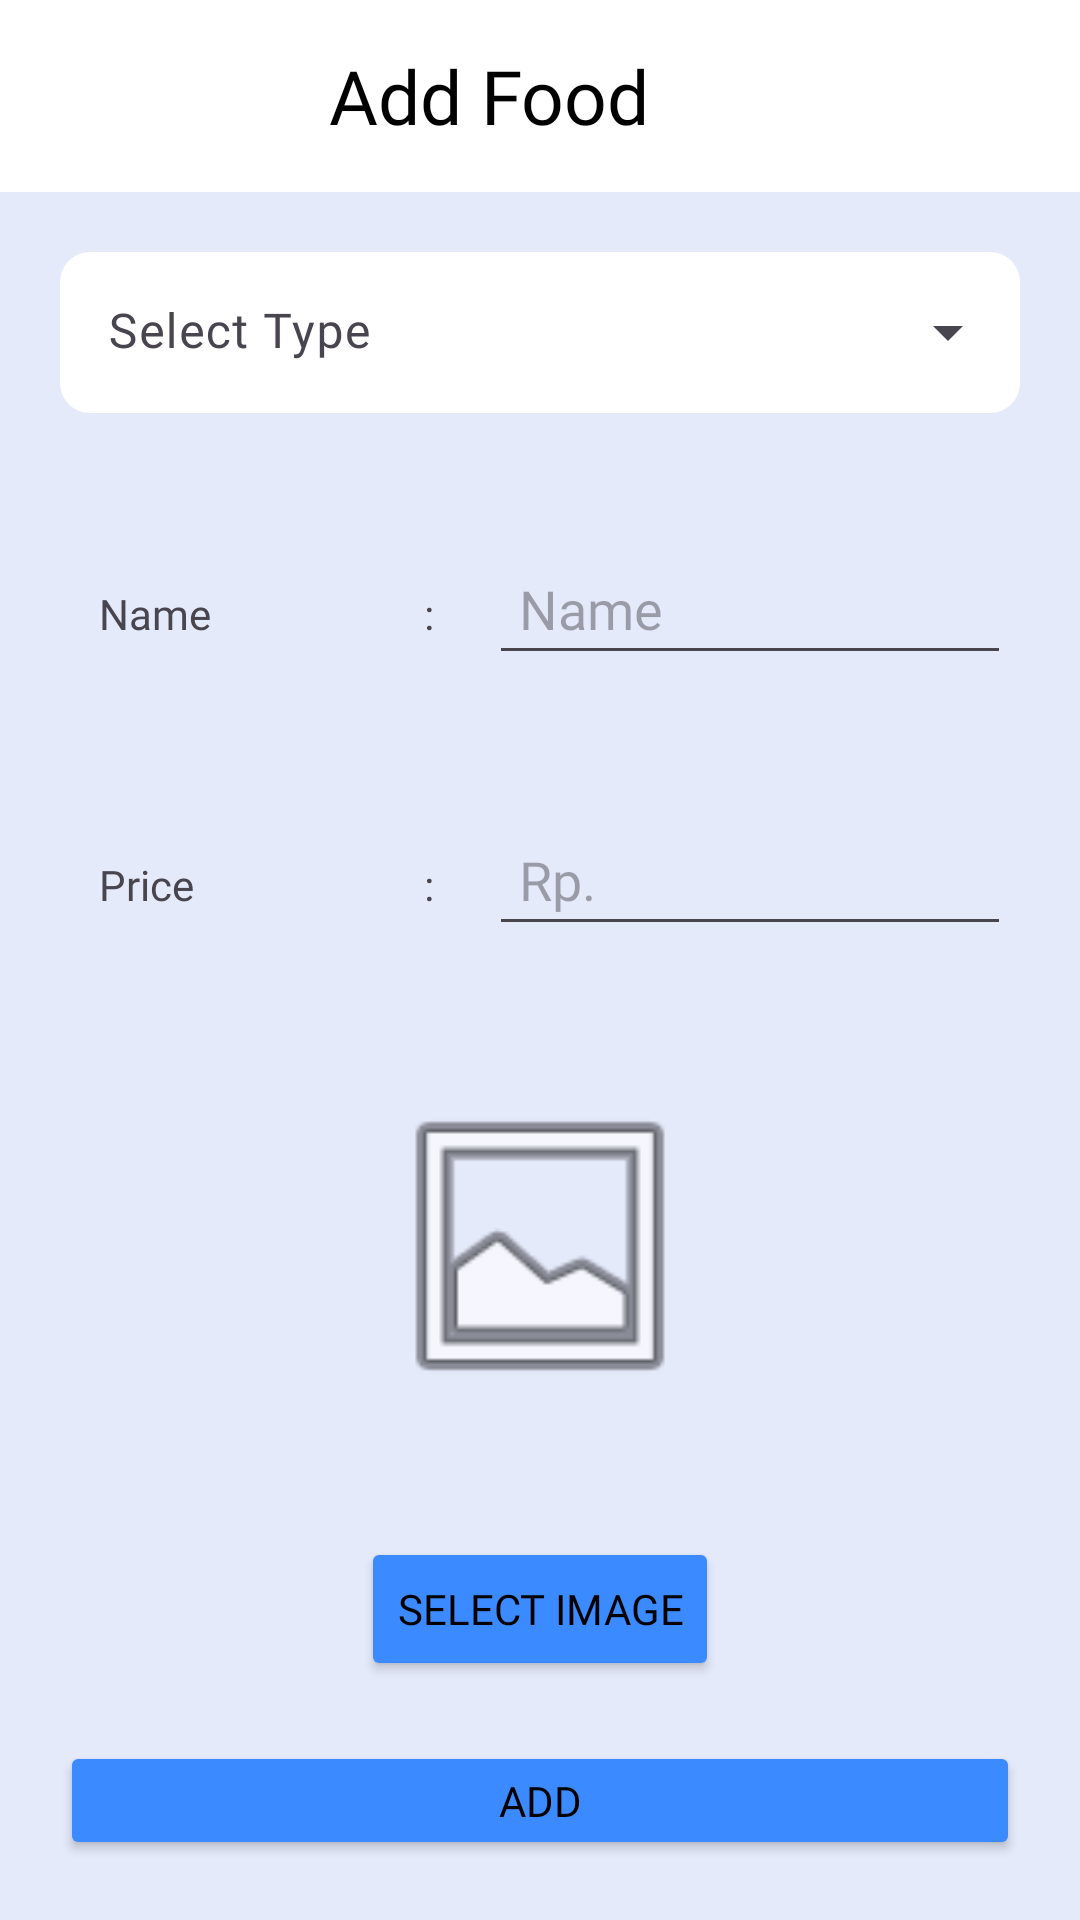

This screen was rendered from an Android layout file. Write that file and the resources it references.
<!-- AndroidManifest.xml: application theme Theme.ProjectUASPetshop -->
<!-- res/layout/activity_add_food.xml -->
<?xml version="1.0" encoding="utf-8"?>
<LinearLayout xmlns:android="http://schemas.android.com/apk/res/android"
    xmlns:app="http://schemas.android.com/apk/res-auto"
    xmlns:tools="http://schemas.android.com/tools"
    android:id="@+id/main"
    android:layout_width="match_parent"
    android:layout_height="match_parent"
    android:background="#E5EAFB"
    android:fitsSystemWindows="true"
    android:orientation="vertical"
    tools:context=".ui.admin.food.AddFoodActivity">

    <androidx.appcompat.widget.Toolbar
        android:background="@color/white"
        android:id="@+id/toolbarAddFoodAdmin"
        android:layout_width="match_parent"
        android:layout_height="wrap_content">

        <TextView
            android:fontFamily="@font/inter_extra_bold"
            android:textColor="@color/black"
            android:textAlignment="center"
            android:layout_marginEnd="50dp"
            android:layout_width="match_parent"
            android:layout_height="wrap_content"
            android:text="@string/add_food"
            android:textSize="25sp"/>

    </androidx.appcompat.widget.Toolbar>

    <com.google.android.material.textfield.TextInputLayout
        android:id="@+id/inputLayout"
        android:layout_width="match_parent"
        android:layout_height="wrap_content"
        android:layout_margin="20dp"
        android:hint="@string/select_type"
        app:hintEnabled="true"
        android:fontFamily="@font/inter_semi_bold"
        style="@style/Widget.Material3.TextInputLayout.FilledBox.Dense.ExposedDropdownMenu"
        app:boxCornerRadiusBottomEnd="10sp"
        app:boxCornerRadiusBottomStart="10sp"
        app:boxCornerRadiusTopEnd="10sp"
        app:boxCornerRadiusTopStart="10sp"
        app:boxStrokeWidth="0sp"
        app:boxStrokeWidthFocused="0sp">

        <com.google.android.material.textfield.MaterialAutoCompleteTextView
            android:id="@+id/optionTypeFood"
            android:layout_width="match_parent"
            android:layout_height="wrap_content"
            android:fontFamily="@font/inter_semi_bold"
            android:backgroundTint="@color/white"
            android:inputType="none"
            app:simpleItems="@array/option_types"/>

    </com.google.android.material.textfield.TextInputLayout>

    <LinearLayout
        android:layout_width="match_parent"
        android:layout_height="wrap_content"
        android:orientation="horizontal"
        android:layout_margin="20dp"
        android:padding="3dp">

        <TextView
            android:layout_width="0dp"
            android:layout_height="wrap_content"
            android:layout_weight="5"
            android:text="@string/name"
            android:padding="10dp"
            android:fontFamily="@font/inter_semi_bold"
            android:layout_marginEnd="10dp"/>

        <TextView
            android:layout_width="0dp"
            android:layout_height="wrap_content"
            android:layout_weight="1"
            android:fontFamily="@font/inter_semi_bold"
            android:text=":" />

        <EditText
            android:id="@+id/etNameFood"
            android:layout_width="0dp"
            android:layout_height="wrap_content"
            android:layout_weight="8"
            android:inputType="text"
            android:fontFamily="@font/inter_semi_bold"
            android:padding="10dp"
            android:hint="@string/name" />

    </LinearLayout>

    <LinearLayout
        android:layout_width="match_parent"
        android:layout_height="wrap_content"
        android:orientation="horizontal"
        android:layout_margin="20dp"
        android:padding="3dp">

        <TextView
            android:layout_width="0dp"
            android:layout_height="wrap_content"
            android:layout_weight="5"
            android:text="@string/price"
            android:padding="10dp"
            android:fontFamily="@font/inter_semi_bold"
            android:layout_marginEnd="10dp"/>

        <TextView
            android:layout_width="0dp"
            android:layout_height="wrap_content"
            android:layout_weight="1"
            android:fontFamily="@font/inter_semi_bold"
            android:text=":" />

        <EditText
            android:id="@+id/etPriceFood"
            android:layout_width="0dp"
            android:layout_height="wrap_content"
            android:layout_weight="8"
            android:hint="Rp."
            android:fontFamily="@font/inter_semi_bold"
            android:inputType="number"
            android:padding="10dp" />

    </LinearLayout>

    <ImageView
        android:id="@+id/imgSelectImageFood"
        android:layout_width="110dp"
        android:layout_height="140dp"
        android:layout_gravity="center"
        android:layout_margin="7dp"
        android:src="@android:drawable/ic_menu_gallery" />

    <Button
        android:id="@+id/btnSelectImageFood"
        android:layout_width="wrap_content"
        android:layout_height="wrap_content"
        android:layout_gravity="center"
        android:layout_marginTop="20dp"
        android:backgroundTint="#3C8AFF"
        android:fontFamily="@font/inter_bold"
        android:textColor="@color/black"
        android:text="@string/select_image" />

    <Button
        android:id="@+id/btnAddFood"
        android:layout_width="match_parent"
        android:layout_height="wrap_content"
        android:layout_gravity="center"
        android:layout_margin="20dp"
        android:backgroundTint="#3C8AFF"
        android:fontFamily="@font/inter_bold"
        android:textColor="@color/black"
        android:text="@string/add" />

</LinearLayout>
<!-- resources referenced by this layout -->
<resources>
  <string-array name="option_types">
          <item>@string/cat</item>
          <item>@string/dog</item>
          <item>@string/bird</item>
          <item>@string/fish</item>
      </string-array>
  <string name="add">ADD</string>
  <string name="add_food">Add Food</string>
  <string name="name">Name</string>
  <string name="price">Price</string>
  <string name="select_image">SELECT IMAGE</string>
  <string name="select_type">Select Type</string>
  <style name="Theme.ProjectUASPetshop" parent="Base.Theme.ProjectUASPetshop" />
  <string name="cat">Cat</string>
  <string name="dog">Dog</string>
  <string name="bird">Bird</string>
  <string name="fish">Fish</string>
  <style name="Base.Theme.ProjectUASPetshop" parent="Theme.Material3.DayNight.NoActionBar">
          
          
      </style>
  <!-- not gathered from this repository: default colours our renderer supplied (Android Studio template values) -->
  <color name="black">#FF000000</color>
  <color name="white">#FFFFFFFF</color>
</resources>
